Run: headless pygame with SDL's dummy video driver; simulated clock (each Clock.tick advances the game by its frame time, no real sleeping); random seed 0; keys injected as events and as key.get_pressed() state; no mouse input.
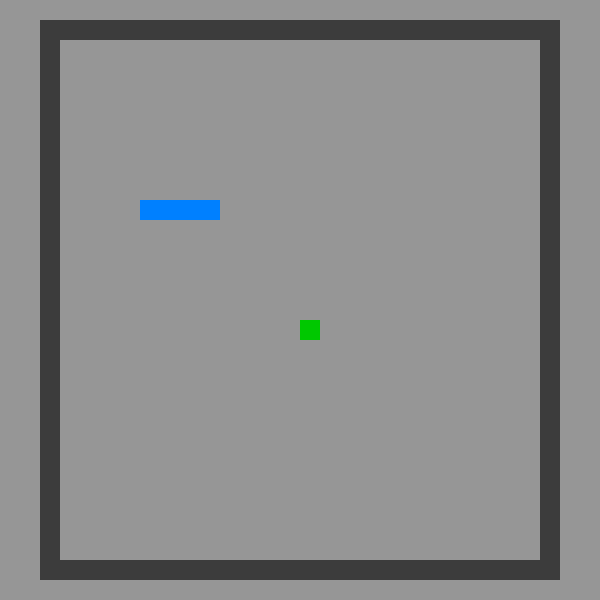
Frame 1 of 4 · flips 1–60 · no input
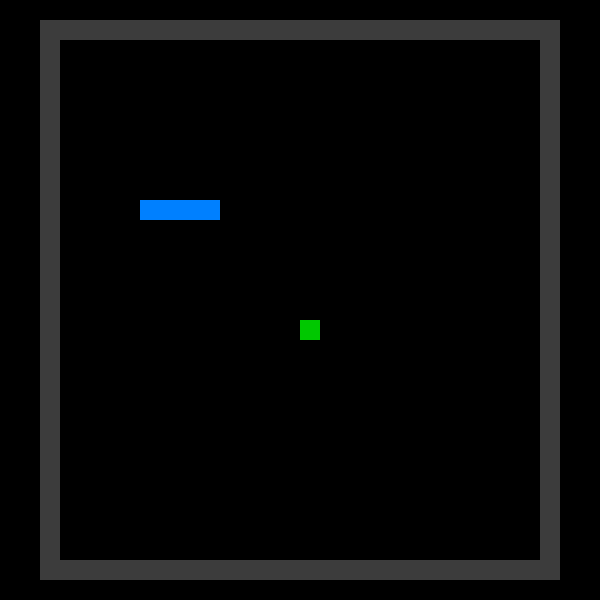
Frame 2 of 4 · flips 61–180 · tapped SPACE, RETURN · held RIGHT (→), D
Frame 3 of 4 · flips 181–300 · held DOWN (↓), S · screen unchanged from frame 2, image omitted
Frame 4 of 4 · flips 301–420 · held LEFT (←), A, UP (↑), W · screen unchanged from frame 3, image omitted

The pygame program that drew these frames:

import pygame
import random

# "Constants":
windowWidth = 600
windowHeight = 600
tileSize = 20
mapWidth = 30
mapHeight = 30
startLength = 4

# Global variables:
done = False
dead = False
paused = True
lastTime = 0
currentTime = 0
deltaTime = 0
wallTiles = list()
foodTile = (0,0)

class Snake:
    def __init__(self, x, y):
        self.dir = 3   # Up, left, down, right.
        self.waitForMove = 100
        self.wait = self.waitForMove
        self.body = list([(x, y), (x-1, y), (x-2, y), (x-3, y)])
        # for i in range(startLength-1):
        #     self.body += (self.x - i - 1, self.y)

    def changeDir(self, dir):
        delta = abs(dir - self.dir)
        if delta != 2:
            self.dir = dir

    def update(self, deltaTime):
        global dead 
        self.wait -= deltaTime
        if self.wait <= 0:
            self.wait = self.waitForMove

            # Update head:
            x, y = self.body[0]
            if self.dir == 0:   # Up.
                y -= 1     
            if self.dir == 1:   # Left.
                x -= 1
            if self.dir == 2:   # Down.
                y += 1
            if self.dir == 3:   # Right.
                x += 1    
                    
            # Check if we hit food:
            if x == foodTile[0] and y == foodTile[1]:
                self.body = list([(x, y)]) + self.body[0 : len(self.body)]
                spawnFood(self)
            else:
                self.body = list([(x, y)]) + self.body[0 : len(self.body)-1]

            # check if we died:
            for wallX, wallY in wallTiles:
                if x == wallX and y == wallY:
                    print("We died from a wall!!")
                    dead = True
                    break
            for bodyX, bodyY in self.body[1 : len(self.body)]:
                if x == bodyX and y == bodyY:
                    print("We died from our own body!!")
                    dead = True
                    break
            


    def draw(self, screen):
        for x, y in self.body:
            color = (0, 128, 255)
            pygame.draw.rect(screen, color, pygame.Rect(x * tileSize, y * tileSize, tileSize, tileSize))


def spawnFood(snake):
    global foodTile
    foodX = 0
    foodY = 0
    collidedWithBody = False
    while True:
        foodX = random.randint(3, mapWidth-4)
        foodY = random.randint(3, mapHeight-4)
        for snakeX, snakeY in snake.body:
            if snakeX == foodX and snakeY == foodY:
                collidedWithBody = True
                print("Spawn food failed, inside body(%d, %d). Retrying..." % (foodX, foodY))
        if not collidedWithBody:
            break
    
    foodTile = (foodX, foodY)
    print("Spawned a food")

# init:
pygame.init()
screen = pygame.display.set_mode((windowWidth, windowHeight))
dead = False
# border:
for i in range(2, mapWidth -2):
    wallTiles.append((i, 1))
    wallTiles.append((i, mapHeight-2))

for i in range(2, mapHeight-2):
    wallTiles.append((2, i))
    wallTiles.append((mapWidth-3, i))


snake = Snake(10,10)
spawnFood(snake)

# Gameloop
while not done:
    for event in pygame.event.get():
        
            if event.type == pygame.QUIT:
                    done = True
            if event.type == pygame.KEYDOWN:
                if event.key == pygame.K_ESCAPE:
                    if paused:
                        done = True
                    paused = True
                if event.key == pygame.K_w:
                    snake.changeDir(0)
                    paused = False
                if event.key == pygame.K_a:
                    snake.changeDir(1)
                    paused = False
                if event.key == pygame.K_s:
                    snake.changeDir(2)
                    paused = False
                if event.key == pygame.K_d:
                    snake.changeDir(3)
                    paused = False
    # Clear:
    pygame.draw.rect(screen, (0, 0, 0), pygame.Rect(0, 0, windowWidth, windowHeight))

    if dead == True:
        print("Respawn.")
        dead = False
        paused = True
        spawnFood(snake)
        snake = Snake(10, 10)
        # Do some AI shit here!

    # Time management:
    lastTime = currentTime
    currentTime = pygame.time.get_ticks()
    deltaTime = currentTime - lastTime

    if not paused:
        snake.update(deltaTime)
    if paused:
        pygame.draw.rect(screen, (150, 150, 150), pygame.Rect(0, 0, windowWidth, windowHeight))

    # Draw walls:
    for x, y in wallTiles:
        pygame.draw.rect(screen, (60, 60, 60), pygame.Rect(x * tileSize, y * tileSize, tileSize, tileSize))

    # Draw food:
        pygame.draw.rect(screen, (0, 200, 0), pygame.Rect(foodTile[0] * tileSize, foodTile[1] * tileSize, tileSize, tileSize))

    snake.draw(screen)

    pygame.display.flip()
